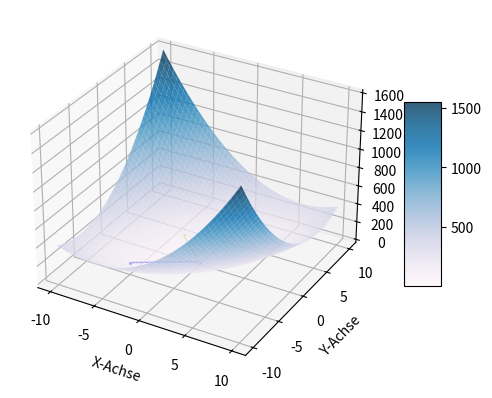

Reproduce this figure in Python.
'''TODO:
    - implement other two approx methords
    - also visualize them
    - Visualize f2
    - ! How to do 2D?'''

import numpy as np
import matplotlib.pyplot as plt
from matplotlib import cm

#%% funkctions
class f1:
    def __call__(self, x):
        return 5*(x[0]**2) - 6*x[0]*x[1] + 5*(x[1]**2)
    def derivative(self, x):
        return np.array([10*x[0] - 6*x[1], -6*x[0] + 10*x[1]])

class f2:
    def __call__(self, x):
        return 100*(x[1]-x[0]^2)^2 +(1-x[0])^2
    def derivative(self, x):
        return np.array([2*(200*x[0]^3 - 200*x[0]*x[1] + x[0] -1), 200*(x[1]-x[0])^2])
        
#%% optimisation
#x0 = startvalue, a0 = initial stepwith, o = adaptive factor for a0, e = approx-closeness

def gradientDescent(f, x0, a0, o, e):
    ak = a0
    xk = x0
    fk1 = np.inf
    fk = f(x0)
    while np.linalg.norm(fk1 - fk) >= e:
        df = f.derivative(xk)
        df = (1/np.linalg.norm(df)) * df
        while f(xk - (ak * df)) >= fk:
            ak *= o
        xk = xk - ak * df
        fk1 = np.copy(fk)
        fk = f(xk)
    return [xk, fk]

def coordinateDescent(F,x0,a0,o,e):
    return None

def stochasticGradientDescent(F,x0,a0,o,e):
    return None


        
                
#%% visualisation: 
'''
Given Information to remember:
    - (x,y) is in [-10,10]^2 - DONE
    - implement optimisations(opt) for f1 with x0 = (-5,-5) and x0 = (-3,2)
    - implement opt for f2 with x0 = (0,3) and x0 = (2,1)
    - use quiver function to show the opt
    - run opt until e <= 10^-2
    
    TODO whisches: 
        -slider for o?
        -better colourscheme
        - turn the 3D Object automaticaly?
'''

# construct x- & y-Values
x_values = np.linspace(-10, 10, 100)
y_values = np.linspace(-10, 10, 100)
x_grid, y_grid = np.meshgrid(x_values, y_values)

# Calculate z according to x- & y-Values
f1_ = f1()
z_grid = np.array([[f1_(np.array([x, y])) for x in x_values] for y in y_values])

# Drwa 3D-Surface
fig = plt.figure()
ax = fig.add_subplot(111, projection='3d')
surf = ax.plot_surface(x_grid, y_grid, z_grid, cmap=cm.PuBu, alpha=0.8)

# Gradient Descent
a0 = 1
o = 0.5
e = 1e-2

x0_0 = np.array([-5, -5])
gd = gradientDescent(f1_, x0_0, a0, o, e)
pnt_x, pnt_y = [x0_0[0], gd[0][0]], [x0_0[1], gd[0][1]]
pnt_z = np.array([f1_(p) for p in np.column_stack((pnt_x, pnt_y))]) # itteration over the column_stack and then applies the f1_(p) on it. p is a point in the given stack)
ax.plot(pnt_x, pnt_y, pnt_z, 'b-o', linewidth=1, markersize=1)

x0_1 = np.array([-3, 2])
gd = gradientDescent(f1_, x0_1, a0, o, e)
pnt_x, pnt_y = [x0_1[0], gd[0][0]], [x0_1[1], gd[0][1]]
pnt_z = np.array([f1_(p) for p in np.column_stack((pnt_x, pnt_y))]) # itteration over the column_stack and then applies the f1_(p) on it. p is a point in the given stack)
ax.plot(pnt_x, pnt_y, pnt_z, 'y-o', linewidth=1, markersize=1)

# Labels
ax.set_xlabel('X-Achse')
ax.set_ylabel('Y-Achse')
ax.set_zlabel('Z-Achse')

fig.colorbar(surf, shrink=0.5, aspect=5)

plt.show()
